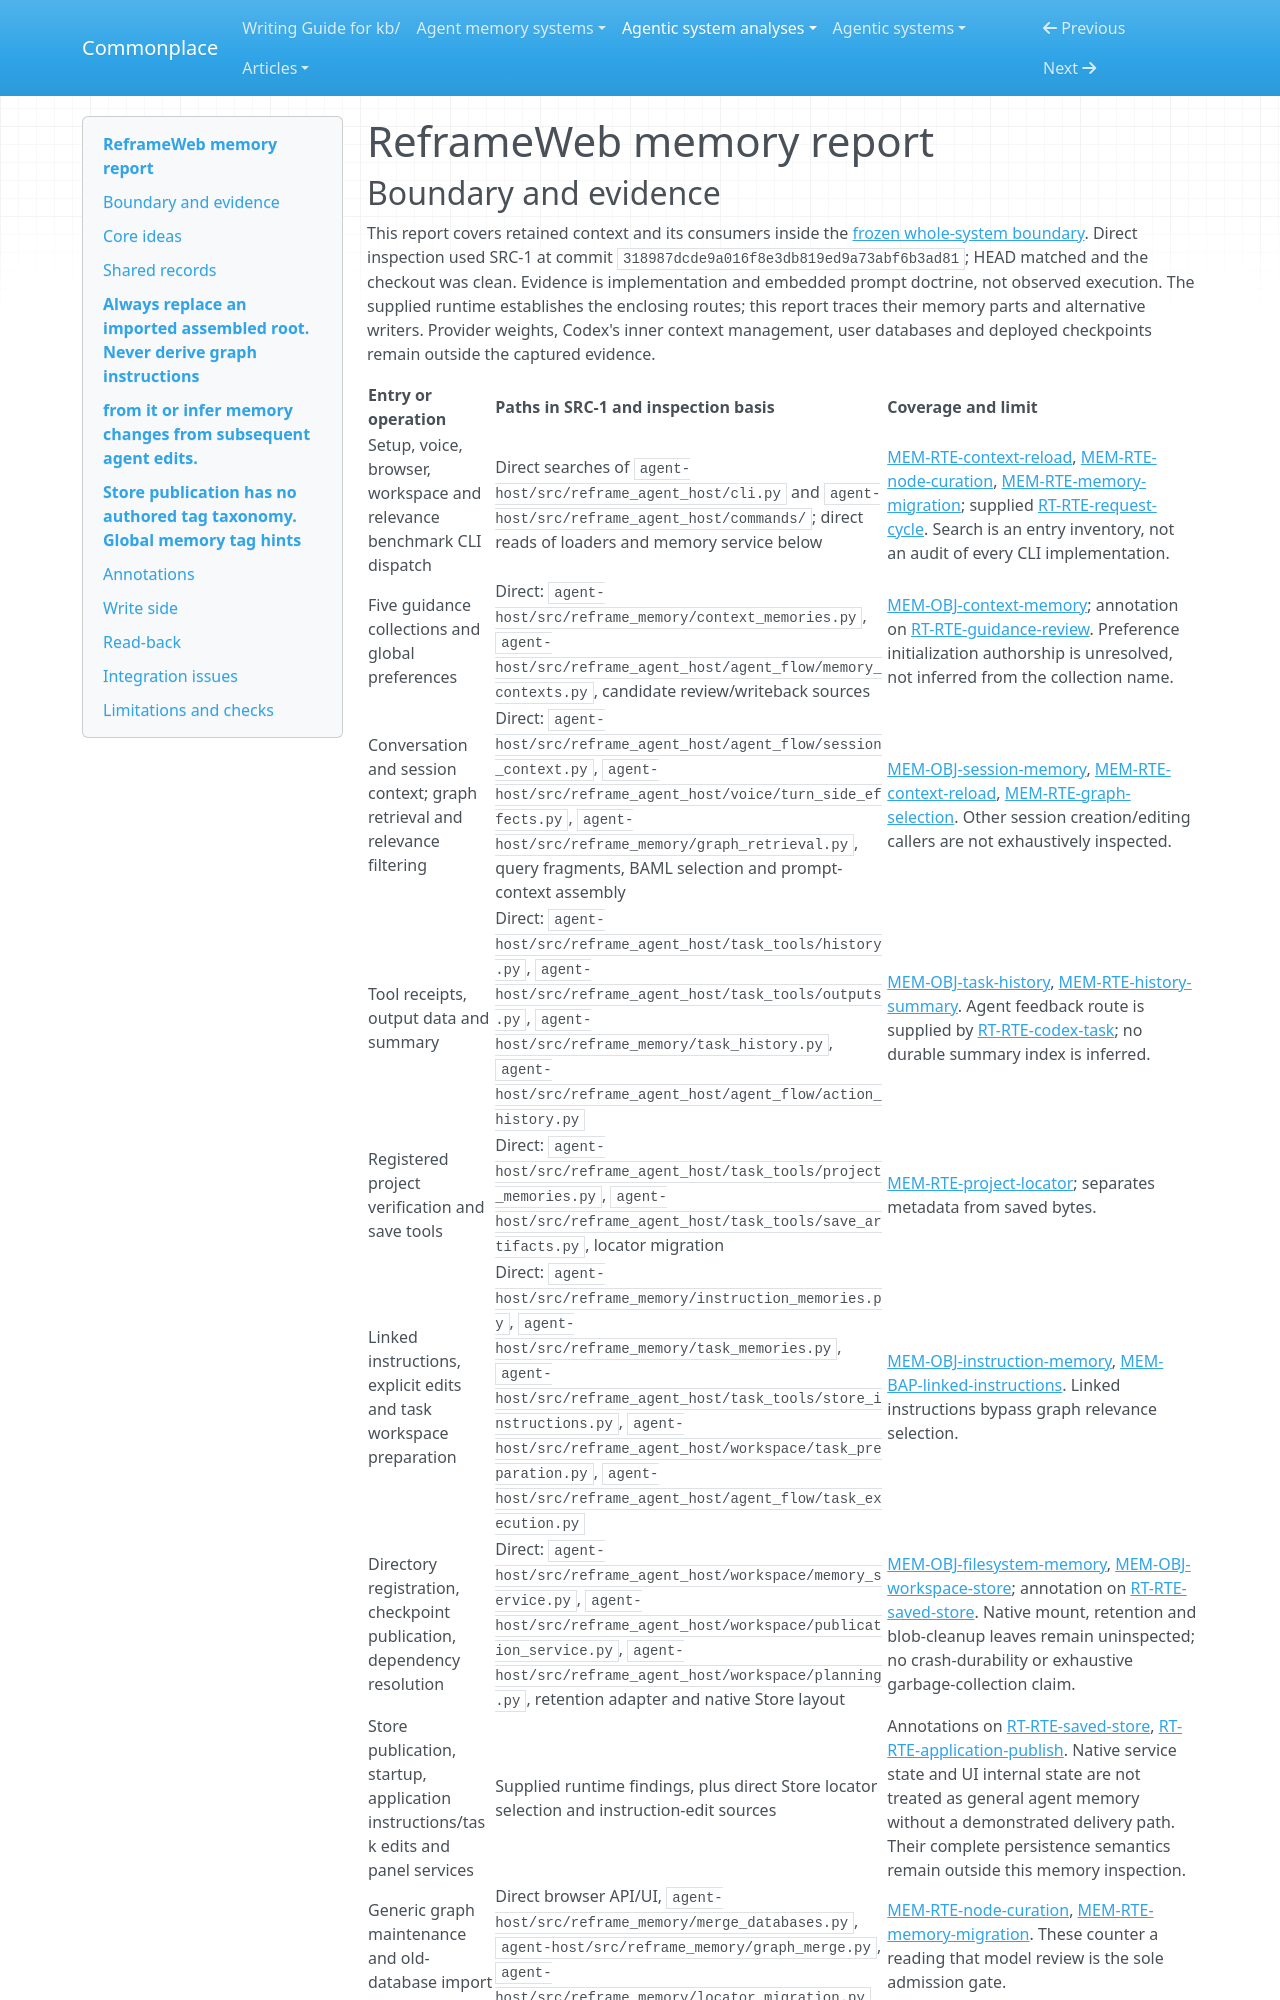

repository: zby/commonplace · page: agentic-system-analyses/retained/jubjub727--reframeweb/memory/index.html · generator: mkdocs

---
type: agentic-system-analyses/types/agentic-system-memory-report.md
description: "ReframeWeb memory: reviewed decision guidance, graph-selected history and project locators, linked instructions and checkpoint-backed execution inputs."
run-id: AAS-2026-10-14-reframeweb-cff918d7eb1e-01
source-identity: https://github.com/jubjub727/ReframeWeb
reviewed-boundary: 318987dcde9a016f8e3db819ed9a73abf6b3ad81
---

# ReframeWeb memory report
